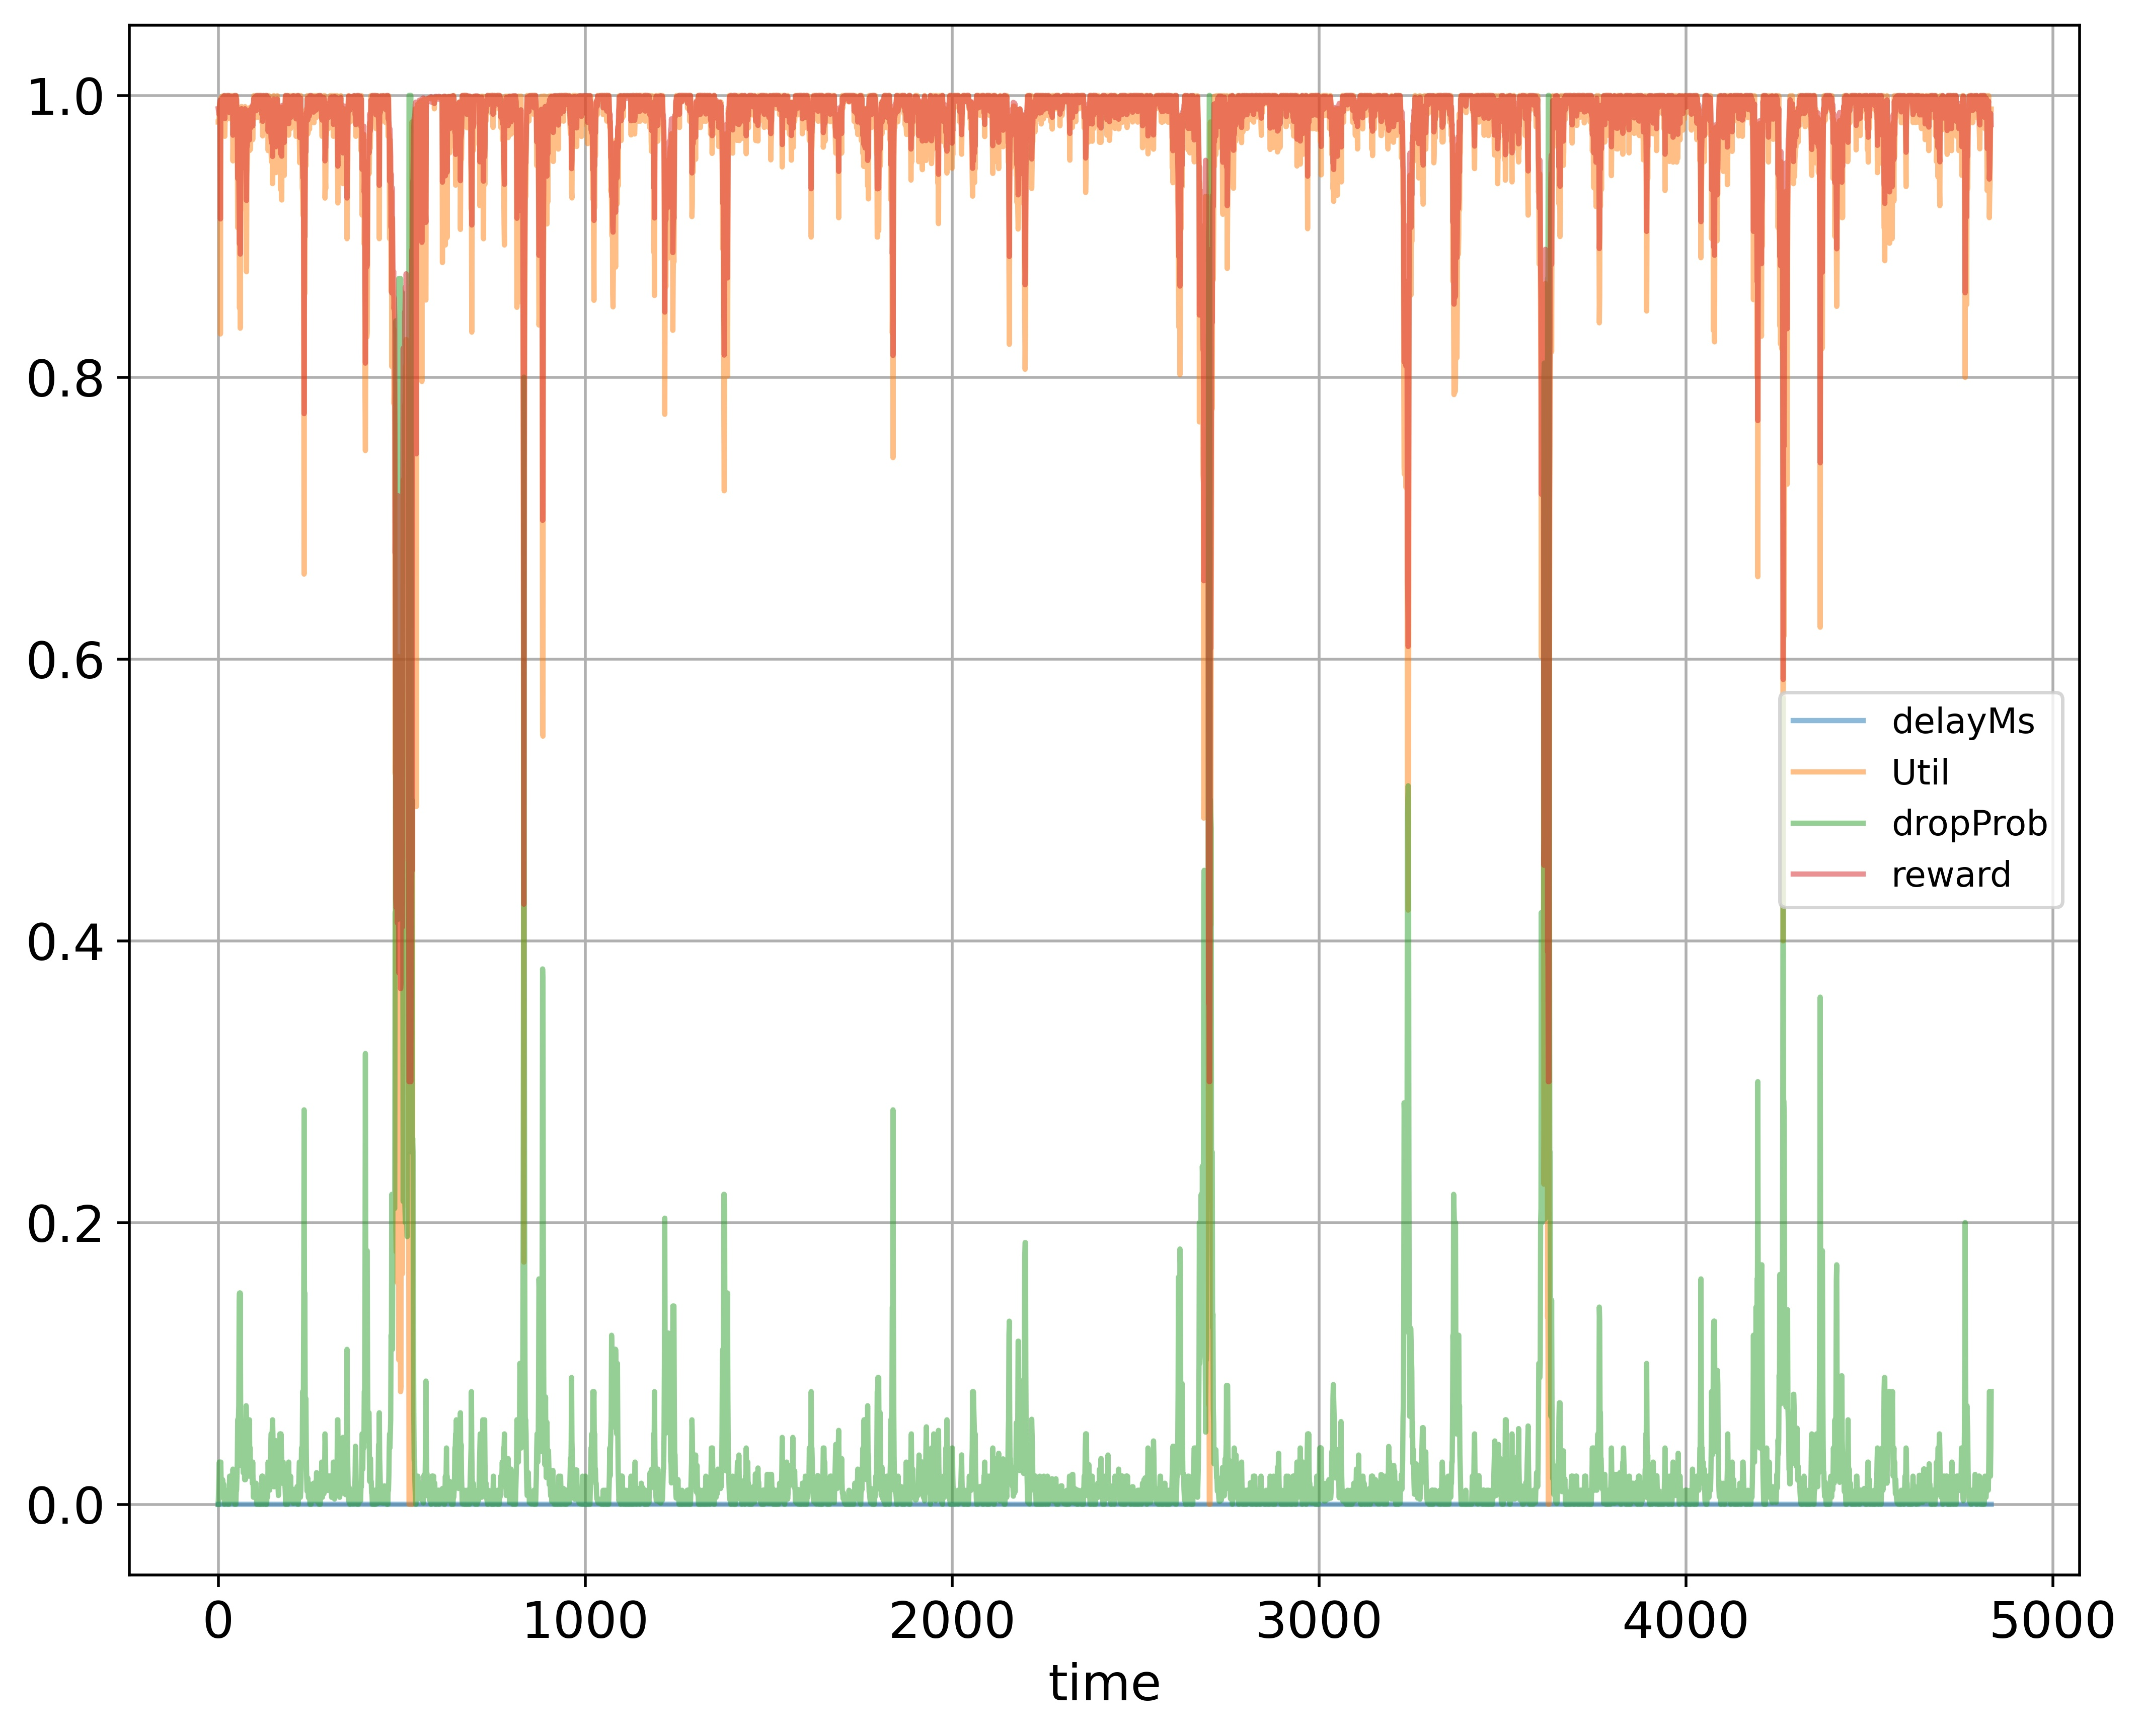

The table this chart was drawn from, first rows:
time; delayMs; Util; dropProb; reward
0; 0.0; 0.9811; 0.0; 0.9906
1; 0.0; 0.9811; 0.01; 0.9886
2; 0.0; 0.9811; 0.02; 0.9866
3; 0.0; 0.9905; 0.03; 0.9892
4; 0.0; 0.9936; 0.015; 0.9938
5; 0.0; 0.9952; 0.005; 0.9966
6; 0.0; 0.8307; 0.015; 0.9123
7; 0.0; 0.9979; 0.03; 0.9929
8; 0.0; 0.9985; 0.015; 0.9963
9; 0.0; 0.9905; 0.0075; 0.9937
10; 0.0; 0.9989; 0.015; 0.9965
11; 0.0; 0.9994; 0.0075; 0.9982
12; 0.0; 0.9774; 0.0175; 0.9852
13; 0.0; 0.9997; 0.00875; 0.9981
14; 0.0; 0.9998; 0.004375; 0.999
15; 0.0; 0.9903; 0.01438; 0.9923
16; 0.0; 0.9804; 0.007188; 0.9888
17; 0.0; 0.9998; 0.0; 0.9999
18; 0.0; 0.971; 0.01; 0.9835
19; 0.0; 0.9902; 0.01; 0.9931
20; 0.0; 0.9821; 0.01; 0.9891
21; 0.0; 0.9998; 0.005; 0.9989
22; 0.0; 0.9998; 0.0025; 0.9994
23; 0.0; 0.9841; 0.0025; 0.9916
24; 0.0; 0.9998; 0.00125; 0.9997
25; 0.0; 0.9998; 0.000625; 0.9998
26; 0.0; 0.9998; 0.0; 0.9999
27; 0.0; 0.9998; 0.0; 0.9999
28; 0.0; 0.9998; 0.0; 0.9999
29; 0.0; 0.9998; 0.0; 0.9999
30; 0.0; 0.9998; 0.01; 0.9979
31; 0.0; 0.9835; 0.02; 0.9877
32; 0.0; 0.9841; 0.01; 0.9901
33; 0.0; 0.992; 0.01; 0.994
34; 0.0; 0.992; 0.02; 0.992
35; 0.0; 0.9841; 0.01; 0.9901
36; 0.0; 0.9998; 0.005; 0.9989
37; 0.0; 0.9998; 0.0025; 0.9994
38; 0.0; 0.9998; 0.0125; 0.9974
39; 0.0; 0.9903; 0.0125; 0.9926
40; 0.0; 0.9535; 0.025; 0.9718
41; 0.0; 0.9723; 0.015; 0.9832
42; 0.0; 0.9998; 0.005; 0.9989
43; 0.0; 0.9841; 0.005; 0.9911
44; 0.0; 0.9998; 0.0025; 0.9994
45; 0.0; 0.9998; 0.0; 0.9999
46; 0.0; 0.9998; 0.0; 0.9999
47; 0.0; 0.9998; 0.0; 0.9999
48; 0.0; 0.9998; 0.0; 0.9999
49; 0.0; 0.9998; 0.01; 0.9979
50; 0.0; 0.9984; 0.01; 0.9972
51; 0.0; 0.9811; 0.02; 0.9866
52; 0.0; 0.9686; 0.03; 0.9783
53; 0.0; 0.9061; 0.06; 0.9411
54; 0.0; 0.9452; 0.06; 0.9606
55; 0.0; 0.9764; 0.06; 0.9762
56; 0.0; 0.9264; 0.07; 0.9492
57; 0.0; 0.9037; 0.14; 0.9238
58; 0.0; 0.8489; 0.15; 0.8945
59; 0.0; 0.893; 0.075; 0.9315
... 4,773 more rows
